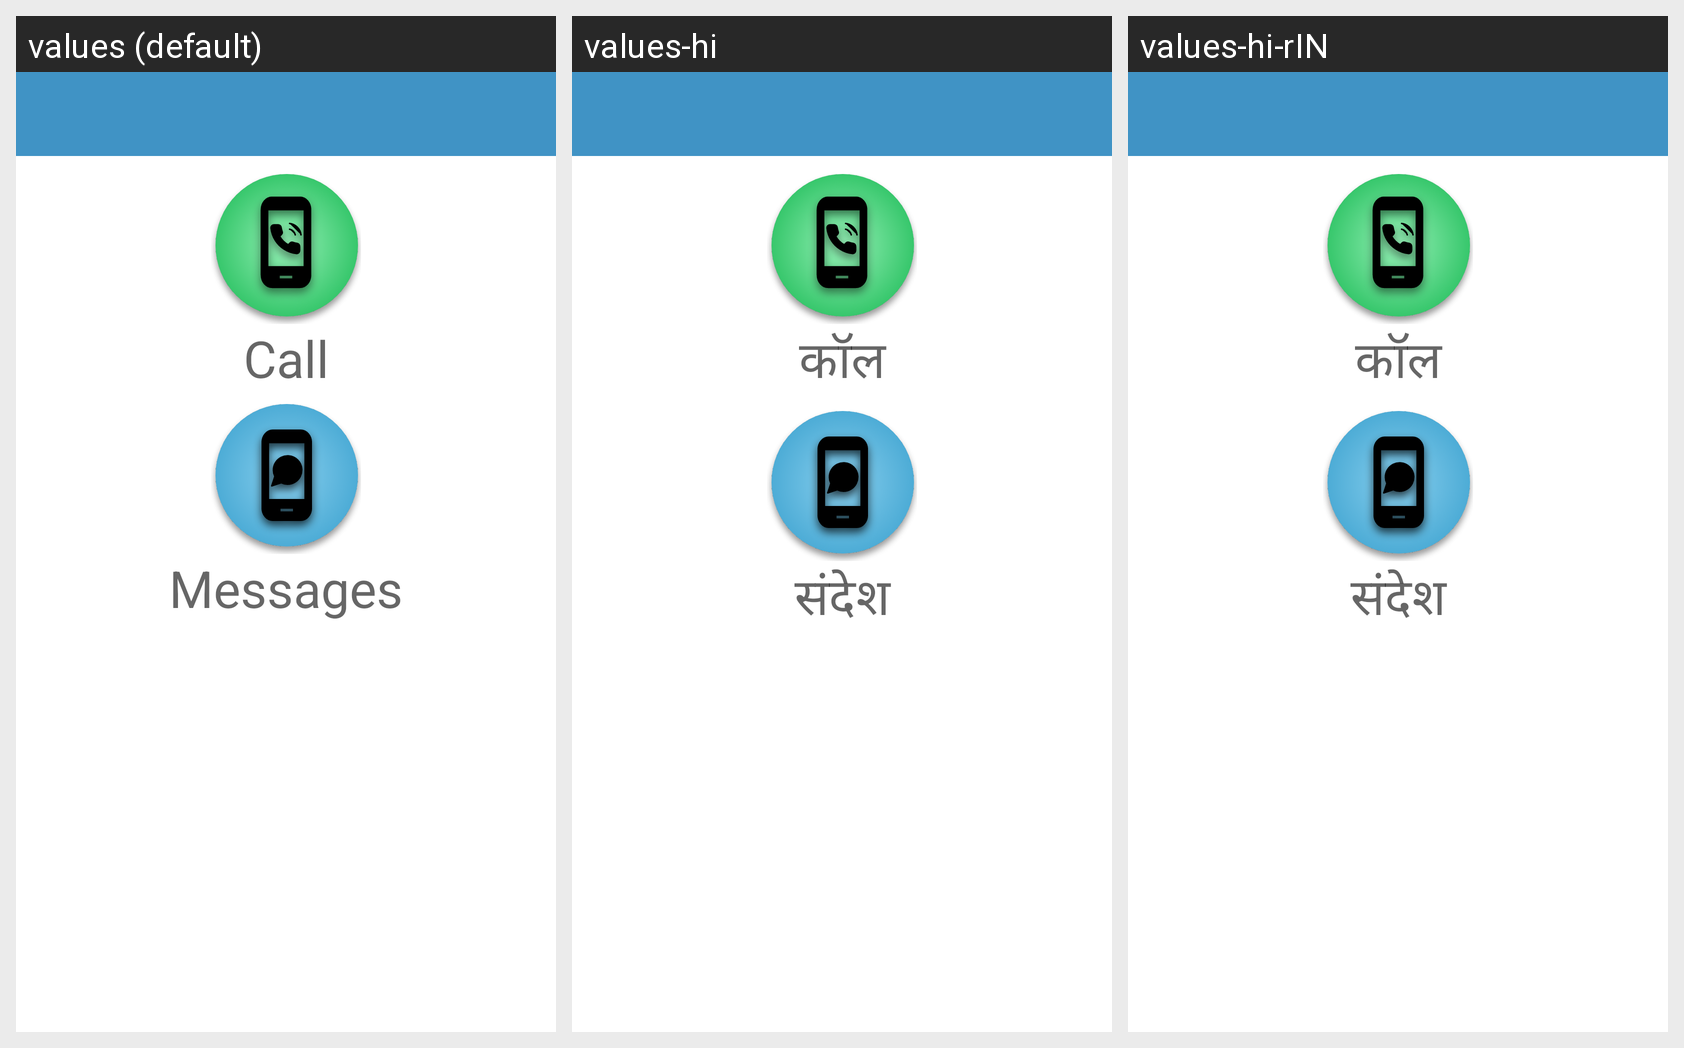

For this localized Android screen grid, give each drawn string resource with its value in every locale shown.
Android screen res/layout/activity_enquiry.xml rendered under 3 locales, left to right: values (default), values-hi, values-hi-rIN. Device: Nexus 5 (rendered at 1080×1920; each locale shown at half size, 540×960, under a caption strip naming it); theme Theme.CollegePortal.
Strings drawn on this screen, with the default value and each locale's value (text and hints the layout hard-codes, and strings that could not be matched under every locale, appear in the picture but are not listed):

call
  values: Call
  values-hi: कॉल
  values-hi-rIN: कॉल

messages
  values: Messages
  values-hi: संदेश
  values-hi-rIN: संदेश
